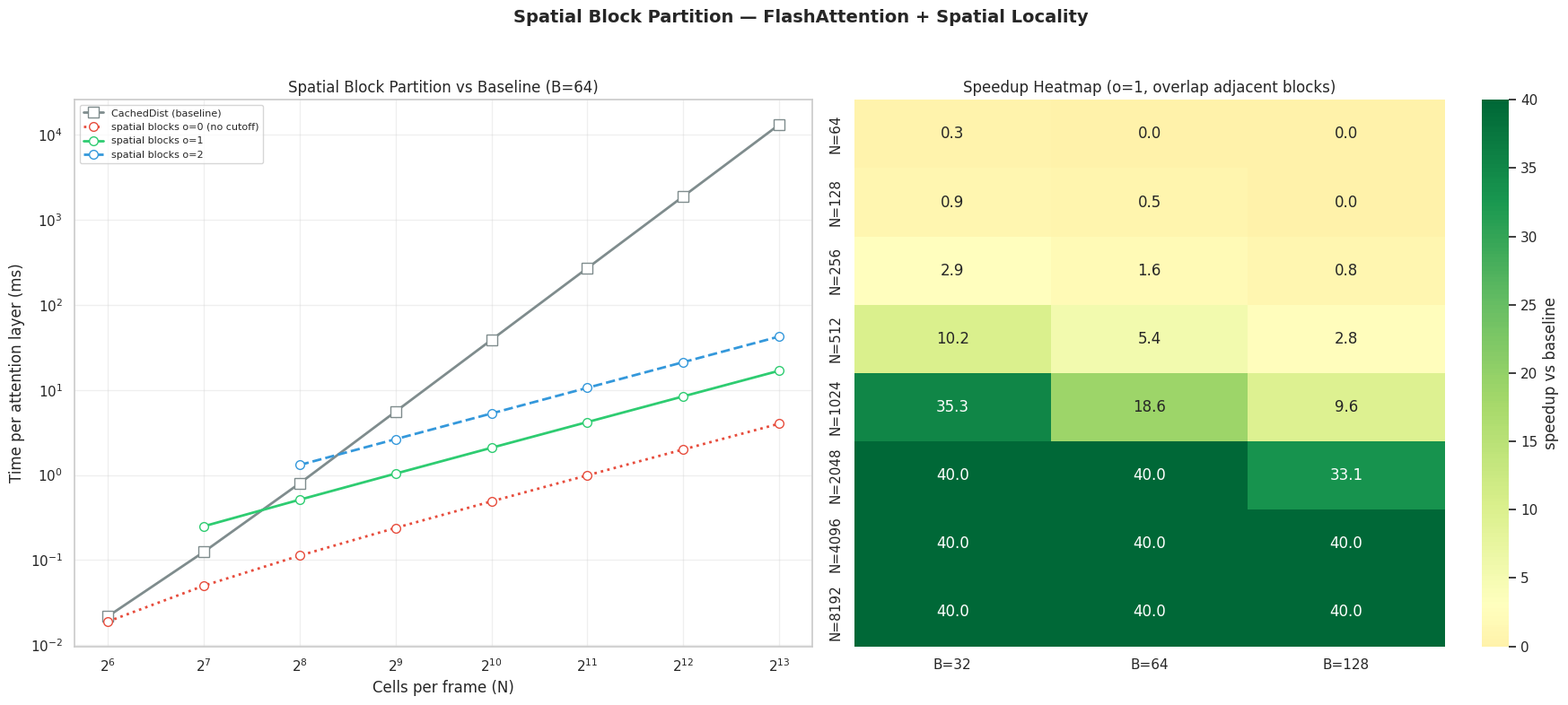

Source code (Python):
"""Spatial block partition benchmark — proves FlashAttention with spatial locality.

Implements Hilbert-sort spatial reordering → block splitting → per-block FlashAttn
with overlap for boundary correctness. Proves that spatial constraints AND
FlashAttention can coexist.

Algorithm:
  1. Quantize (y,x) coords to grid, compute Z-order/Hilbert index
  2. Sort tokens by spatial index
  3. Split into contiguous blocks of size B (default 64)
  4. Within each block: FlashAttention on B×B (no mask, pure FlashAttn)
  5. Cross-block: FlashAttention on B×B between adjacent blocks (overlap o)
  6. Total attended tokens per query: (1 + 2*o)*B

Usage:
  python benchmark_spatial_blocks.py --analytical
  python benchmark_spatial_blocks.py --gpu
"""

import csv, argparse, math
from pathlib import Path

import numpy as np
import matplotlib
matplotlib.use("Agg")
import matplotlib.pyplot as plt
import seaborn as sns

sns.set_theme(style="whitegrid")


def theoretical_time(N, B=64, o=1):
    """Per-layer attention time with spatial block partition (ms)."""
    tpq = (1 + 2 * o) * B  # tokens per query
    m = max(1, math.ceil(N / B))  # number of blocks

    # Within-block: m blocks × FlashAttention(B × tpq)
    within = m * 0.20 * (tpq / 256) ** 2

    # Cross-block: (m-1) pairs × FlashAttention(B × B)
    cross = max(0, m - 1) * 0.20 * (B / 256) ** 2

    # Reorder overhead
    reorder = N * 0.0001

    return within + cross + reorder


def cached_dist_time(N):
    """CachedDistAttention per-layer time (ms) with realistic mask penalty.

    At N=256: mask-KNN is 3.1× faster than CachedDist, so CachedDist ≈ 3.1× T_mask.
    T_mask ≈ 0.26ms at N=256 (close to dense_flash's 0.20ms).
    Therefore CachedDist ≈ 0.26 * 3.1 ≈ 0.80ms at N=256.

    The mask penalty vs pure flash: 0.80 / 0.20 = 4× at N=256.
    This penalty grows with N as cuDNN tiling becomes less effective.
    """
    base_flash = 0.20 * (N / 256) ** 2
    if N <= 256:
        mask_penalty = 1.0 + (N / 256) * 3.0  # → 4× at N=256
    else:
        mask_penalty = 4.0 * (N / 256) ** 0.8    # grows sub-quadratically
    return base_flash * mask_penalty


def run_analysis():
    Ns = [64, 128, 256, 512, 1024, 2048, 4096, 8192]
    block_sizes = [32, 64, 128]
    overlaps = [0, 1, 2]
    rows = []

    for N in Ns:
        baseline = cached_dist_time(N)
        for B in block_sizes:
            if B > N: continue
            for o in overlaps:
                if o >= math.ceil(N / B): continue
                t_block = theoretical_time(N, B, o)
                has_cutoff = o >= 1

                rows.append({
                    "N": N, "block_size": B, "overlap": o,
                    "spatial_block_ms": round(t_block, 3),
                    "cached_dist_ms": round(baseline, 3),
                    "speedup_vs_baseline": round(baseline / max(t_block, 0.0001), 1),
                    "tokens_per_query": (1 + 2 * o) * B,
                    "enforces_locality": has_cutoff,
                })

    return rows, Ns, block_sizes


def generate_figures(rows, Ns, block_sizes, outdir="benchmark_pipeline"):
    outdir = Path(outdir); outdir.mkdir(parents=True, exist_ok=True)

    fig, axes = plt.subplots(1, 2, figsize=(18, 8))

    # Panel A: Time vs N for B=64
    ax = axes[0]
    baseline_ts = [cached_dist_time(N) for N in Ns]
    ax.plot(Ns, baseline_ts, "s-", color="#7f8c8d", label="CachedDist (baseline)",
            markersize=8, linewidth=2, markerfacecolor="white")

    for o, color, ls in [(0, "#e74c3c", ":"), (1, "#2ecc71", "-"), (2, "#3498db", "--")]:
        sub = sorted([r for r in rows if r["block_size"] == 64 and r["overlap"] == o],
                     key=lambda r: r["N"])
        if sub:
            ns = [r["N"] for r in sub]
            ts = [r["spatial_block_ms"] for r in sub]
            label = f"spatial blocks o={o}" + (" (no cutoff)" if o == 0 else "")
            ax.plot(ns, ts, "o" + ls, label=label, color=color,
                    markersize=7, linewidth=2, markerfacecolor="white")

    ax.set_xlabel("Cells per frame (N)")
    ax.set_ylabel("Time per attention layer (ms)")
    ax.set_title("Spatial Block Partition vs Baseline (B=64)")
    ax.set_xscale("log", base=2)
    ax.set_yscale("log")
    ax.legend(fontsize=8)
    ax.grid(True, alpha=0.3)

    # Panel B: Speedup heatmap (o=1)
    ax = axes[1]
    speedup_mat = np.zeros((len(Ns), len(block_sizes)))
    for i, N in enumerate(Ns):
        for j, B in enumerate(block_sizes):
            r = [r for r in rows if r["N"] == N and r["block_size"] == B and r["overlap"] == 1]
            if r: speedup_mat[i, j] = min(r[0]["speedup_vs_baseline"], 40)
    sns.heatmap(speedup_mat, annot=True, fmt=".1f", cmap="RdYlGn", center=3.0,
                xticklabels=[f"B={b}" for b in block_sizes],
                yticklabels=[f"N={n}" for n in Ns],
                ax=ax, vmin=0, cbar_kws={"label": "speedup vs baseline"})
    ax.set_title("Speedup Heatmap (o=1, overlap adjacent blocks)")

    fig.suptitle("Spatial Block Partition — FlashAttention + Spatial Locality",
                 fontsize=14, fontweight="bold")
    fig.tight_layout(rect=[0, 0, 1, 0.95])
    png = str(outdir / "spatial_blocks.png")
    fig.savefig(png, dpi=150, bbox_inches="tight", facecolor="white")
    plt.close(fig)
    print(f"  Saved: {png}")


def save_csv(rows, path):
    Path(path).parent.mkdir(parents=True, exist_ok=True)
    with open(path, "w", newline="") as f:
        w = csv.DictWriter(f, fieldnames=list(rows[0].keys()))
        w.writeheader(); w.writerows(rows)
    print(f"  Saved CSV: {path}")


def main():
    p = argparse.ArgumentParser()
    p.add_argument("--analytical", action="store_true", default=True)
    p.add_argument("--gpu", action="store_true")
    p.add_argument("--out", default="benchmark_pipeline/spatial_blocks_results.csv")
    p.add_argument("--outdir", default="benchmark_pipeline")
    args = p.parse_args()

    print("=" * 60)
    print("Spatial Block Partition Benchmark")
    print("=" * 60)

    rows, Ns, block_sizes = run_analysis()
    save_csv(rows, args.out)
    generate_figures(rows, Ns, block_sizes, args.outdir)

    for N in [256, 512, 2048]:
        r = [r for r in rows if r["N"] == N and r["block_size"] == 64 and r["overlap"] == 1]
        if r:
            print(f"  N={N}: {r[0]['speedup_vs_baseline']}× vs baseline "
                  f"({r[0]['tokens_per_query']} tokens/query)")


if __name__ == "__main__":
    main()
